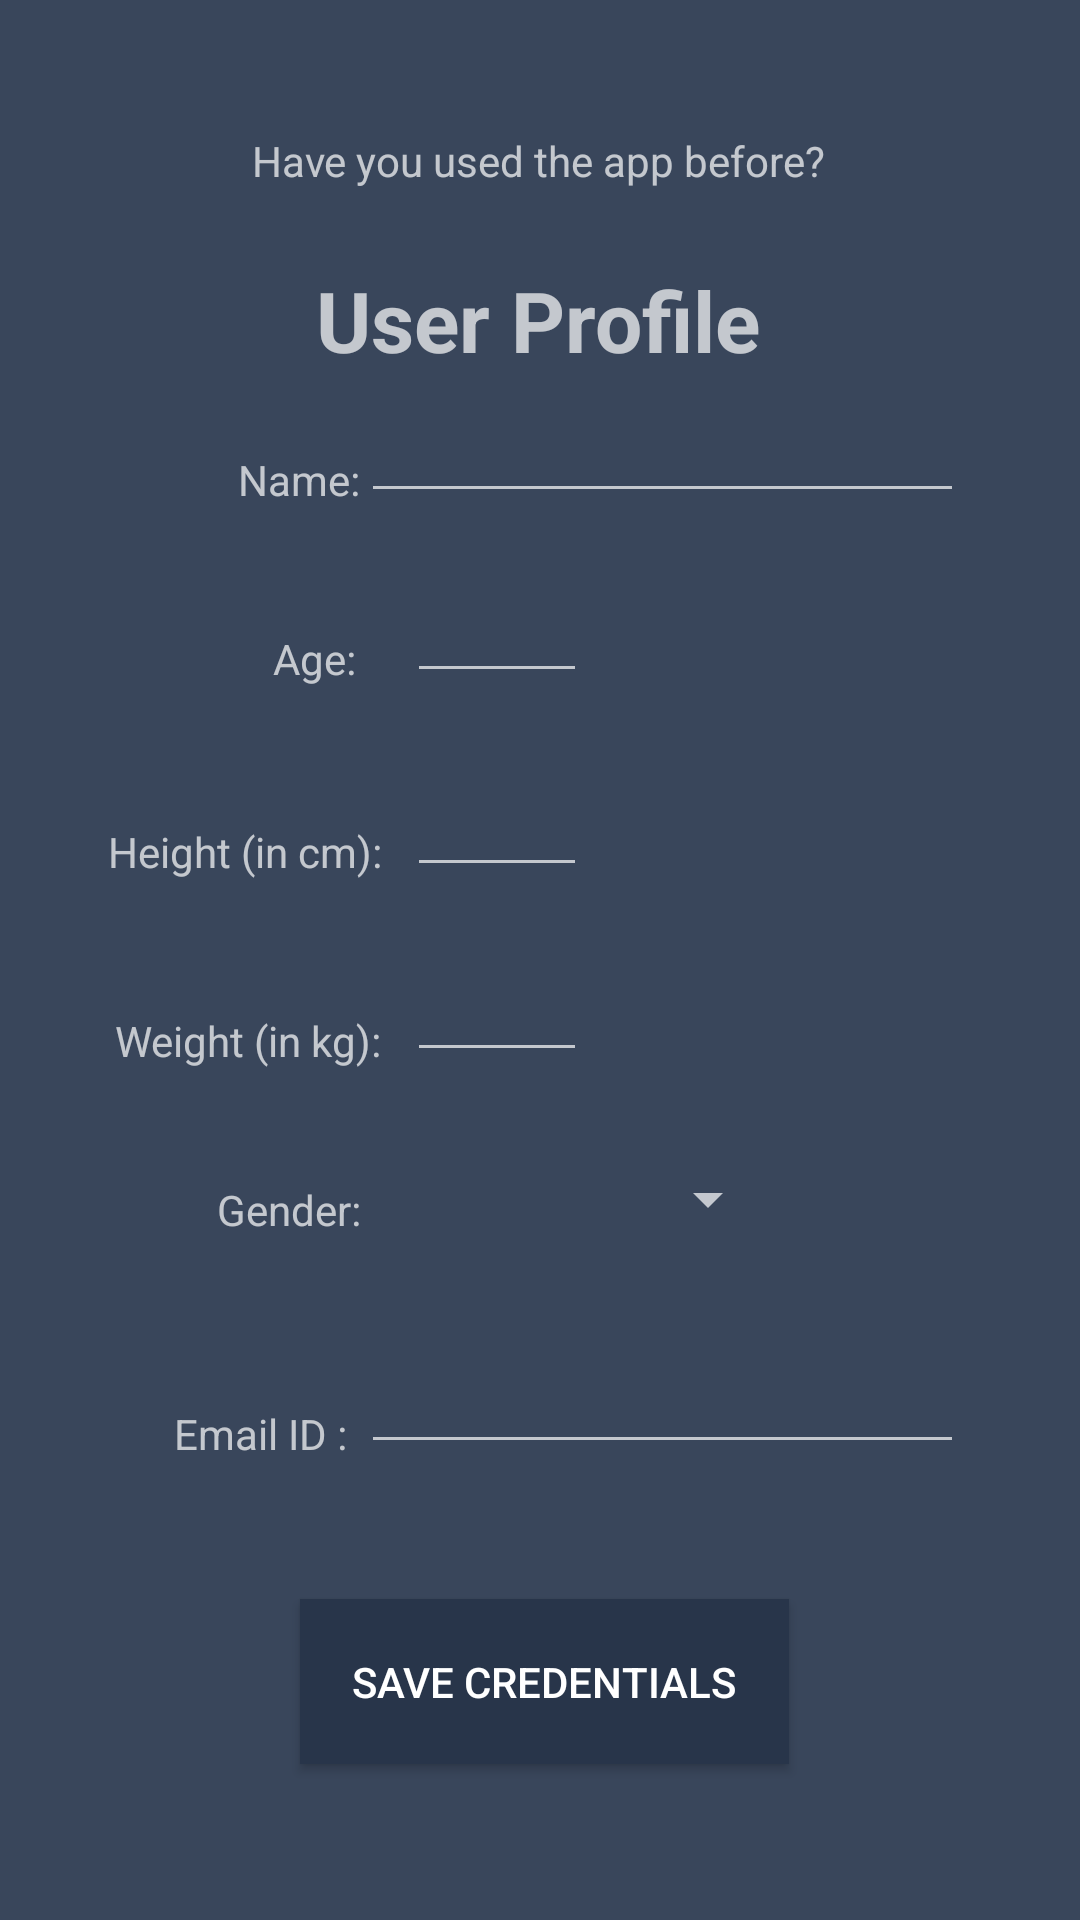

Produce the Android XML layout that renders to this screen, including the resource entries it uses.
<!-- AndroidManifest.xml: application theme Theme.Design.NoActionBar -->
<!-- res/layout/activity_set_up.xml -->
<?xml version="1.0" encoding="utf-8"?>
<androidx.constraintlayout.widget.ConstraintLayout xmlns:android="http://schemas.android.com/apk/res/android"
    xmlns:app="http://schemas.android.com/apk/res-auto"
    xmlns:tools="http://schemas.android.com/tools"
    android:layout_width="match_parent"
    android:layout_height="match_parent"
    android:background="@color/colorPrimary"
    tools:context=".modules.setup.controller.SetUpActivity">

    <TextView
        android:id="@+id/login_open"
        android:layout_width="wrap_content"
        android:layout_height="wrap_content"
        android:layout_marginTop="44dp"
        android:text="Have you used the app before?"
        android:textSize="14sp"
        app:layout_constraintEnd_toEndOf="parent"
        app:layout_constraintHorizontal_bias="0.497"
        app:layout_constraintStart_toStartOf="parent"
        app:layout_constraintTop_toTopOf="parent" />

    <TextView
        android:id="@+id/textView"
        android:layout_width="wrap_content"
        android:layout_height="wrap_content"
        android:layout_marginTop="88dp"
        android:text="User Profile"
        android:textSize="28sp"
        android:textStyle="bold"
        app:layout_constraintEnd_toEndOf="parent"
        app:layout_constraintHorizontal_bias="0.497"
        app:layout_constraintStart_toStartOf="parent"
        app:layout_constraintTop_toTopOf="parent" />

    <TextView
        android:id="@+id/textView11"
        android:layout_width="wrap_content"
        android:layout_height="wrap_content"
        android:text="Name:"
        android:textAlignment="center"
        app:layout_constraintBottom_toBottomOf="parent"
        app:layout_constraintEnd_toEndOf="parent"
        app:layout_constraintHorizontal_bias="0.248"
        app:layout_constraintStart_toStartOf="parent"
        app:layout_constraintTop_toTopOf="parent"
        app:layout_constraintVertical_bias="0.242" />

    <TextView
        android:id="@+id/textView9"
        android:layout_width="wrap_content"
        android:layout_height="wrap_content"
        android:text="Age:"
        android:textAlignment="center"
        app:layout_constraintBottom_toBottomOf="parent"
        app:layout_constraintEnd_toEndOf="parent"
        app:layout_constraintHorizontal_bias="0.274"
        app:layout_constraintStart_toStartOf="parent"
        app:layout_constraintTop_toTopOf="parent"
        app:layout_constraintVertical_bias="0.338" />

    <TextView
        android:id="@+id/textView8"
        android:layout_width="wrap_content"
        android:layout_height="wrap_content"
        android:text="Height (in cm):"
        android:textAlignment="center"
        app:layout_constraintBottom_toBottomOf="parent"
        app:layout_constraintEnd_toEndOf="parent"
        app:layout_constraintHorizontal_bias="0.134"
        app:layout_constraintStart_toStartOf="parent"
        app:layout_constraintTop_toTopOf="parent"
        app:layout_constraintVertical_bias="0.442" />

    <TextView
        android:id="@+id/textView6"
        android:layout_width="wrap_content"
        android:layout_height="wrap_content"
        android:text="Weight (in kg):"
        android:textAlignment="center"
        app:layout_constraintBottom_toBottomOf="parent"
        app:layout_constraintEnd_toEndOf="parent"
        app:layout_constraintHorizontal_bias="0.14"
        app:layout_constraintStart_toStartOf="parent"
        app:layout_constraintTop_toTopOf="parent"
        app:layout_constraintVertical_bias="0.543" />

    <TextView
        android:id="@+id/textView4"
        android:layout_width="wrap_content"
        android:layout_height="wrap_content"
        android:text="Gender:"
        android:textAlignment="center"
        app:layout_constraintBottom_toBottomOf="parent"
        app:layout_constraintEnd_toEndOf="parent"
        app:layout_constraintHorizontal_bias="0.232"
        app:layout_constraintStart_toStartOf="parent"
        app:layout_constraintTop_toTopOf="parent"
        app:layout_constraintVertical_bias="0.634" />

    <TextView
        android:id="@+id/textView5"
        android:layout_width="wrap_content"
        android:layout_height="wrap_content"
        android:text="Email ID :"
        android:textAlignment="center"
        app:layout_constraintBottom_toBottomOf="parent"
        app:layout_constraintEnd_toEndOf="parent"
        app:layout_constraintHorizontal_bias="0.192"
        app:layout_constraintStart_toStartOf="parent"
        app:layout_constraintTop_toTopOf="parent"
        app:layout_constraintVertical_bias="0.754" />

    <EditText
        android:id="@+id/edit_name"
        android:layout_width="201dp"
        android:layout_height="44dp"
        android:textSize="14sp"
        app:layout_constraintBottom_toBottomOf="parent"
        app:layout_constraintEnd_toEndOf="parent"
        app:layout_constraintHorizontal_bias="0.757"
        app:layout_constraintStart_toStartOf="parent"
        app:layout_constraintTop_toTopOf="parent"
        app:layout_constraintVertical_bias="0.213" />

    <Spinner
        android:id="@+id/edit_gender"
        android:layout_width="130dp"
        android:layout_height="28dp"
        android:entries="@array/gender"
        app:layout_constraintBottom_toBottomOf="parent"
        app:layout_constraintEnd_toEndOf="parent"
        app:layout_constraintHorizontal_bias="0.565"
        app:layout_constraintStart_toStartOf="parent"
        app:layout_constraintTop_toTopOf="parent"
        app:layout_constraintVertical_bias="0.63" />

    <EditText
        android:id="@+id/edit_email"
        android:layout_width="201dp"
        android:layout_height="44dp"
        android:textSize="14sp"
        app:layout_constraintBottom_toBottomOf="parent"
        app:layout_constraintEnd_toEndOf="parent"
        app:layout_constraintHorizontal_bias="0.757"
        app:layout_constraintStart_toStartOf="parent"
        app:layout_constraintTop_toTopOf="parent"
        app:layout_constraintVertical_bias="0.745" />

    <EditText
        android:id="@+id/edit_age"
        android:layout_width="60dp"
        android:layout_height="44dp"
        android:textSize="14sp"
        app:layout_constraintBottom_toBottomOf="parent"
        app:layout_constraintEnd_toEndOf="parent"
        app:layout_constraintHorizontal_bias="0.452"
        app:layout_constraintStart_toStartOf="parent"
        app:layout_constraintTop_toTopOf="parent"
        app:layout_constraintVertical_bias="0.314" />

    <EditText
        android:id="@+id/edit_height"
        android:layout_width="60dp"
        android:layout_height="44dp"
        android:textSize="14sp"
        app:layout_constraintBottom_toBottomOf="parent"
        app:layout_constraintEnd_toEndOf="parent"
        app:layout_constraintHorizontal_bias="0.452"
        app:layout_constraintStart_toStartOf="parent"
        app:layout_constraintTop_toTopOf="parent"
        app:layout_constraintVertical_bias="0.422" />

    <EditText
        android:id="@+id/edit_weight"
        android:layout_width="60dp"
        android:layout_height="44dp"
        android:textSize="14sp"
        app:layout_constraintBottom_toBottomOf="parent"
        app:layout_constraintEnd_toEndOf="parent"
        app:layout_constraintHorizontal_bias="0.452"
        app:layout_constraintStart_toStartOf="parent"
        app:layout_constraintTop_toTopOf="parent"
        app:layout_constraintVertical_bias="0.526" />

    <Button
        android:id="@+id/btn_save"
        android:layout_width="163dp"
        android:layout_height="55dp"
        android:layout_marginBottom="52dp"
        android:background="@color/colorPrimaryDark"
        android:text="Save Credentials"
        android:textAlignment="center"
        android:textColor="@color/white"
        app:layout_constraintBottom_toBottomOf="parent"
        app:layout_constraintEnd_toEndOf="parent"
        app:layout_constraintHorizontal_bias="0.508"
        app:layout_constraintStart_toStartOf="parent" />
</androidx.constraintlayout.widget.ConstraintLayout>
<!-- resources referenced by this layout -->
<resources>
  <color name="colorPrimary">#39465b</color>
  <color name="colorPrimaryDark">#28354a</color>
  <!-- not gathered from this repository: default colours our renderer supplied (Android Studio template values) -->
  <color name="white">#FFFFFFFF</color>
</resources>
